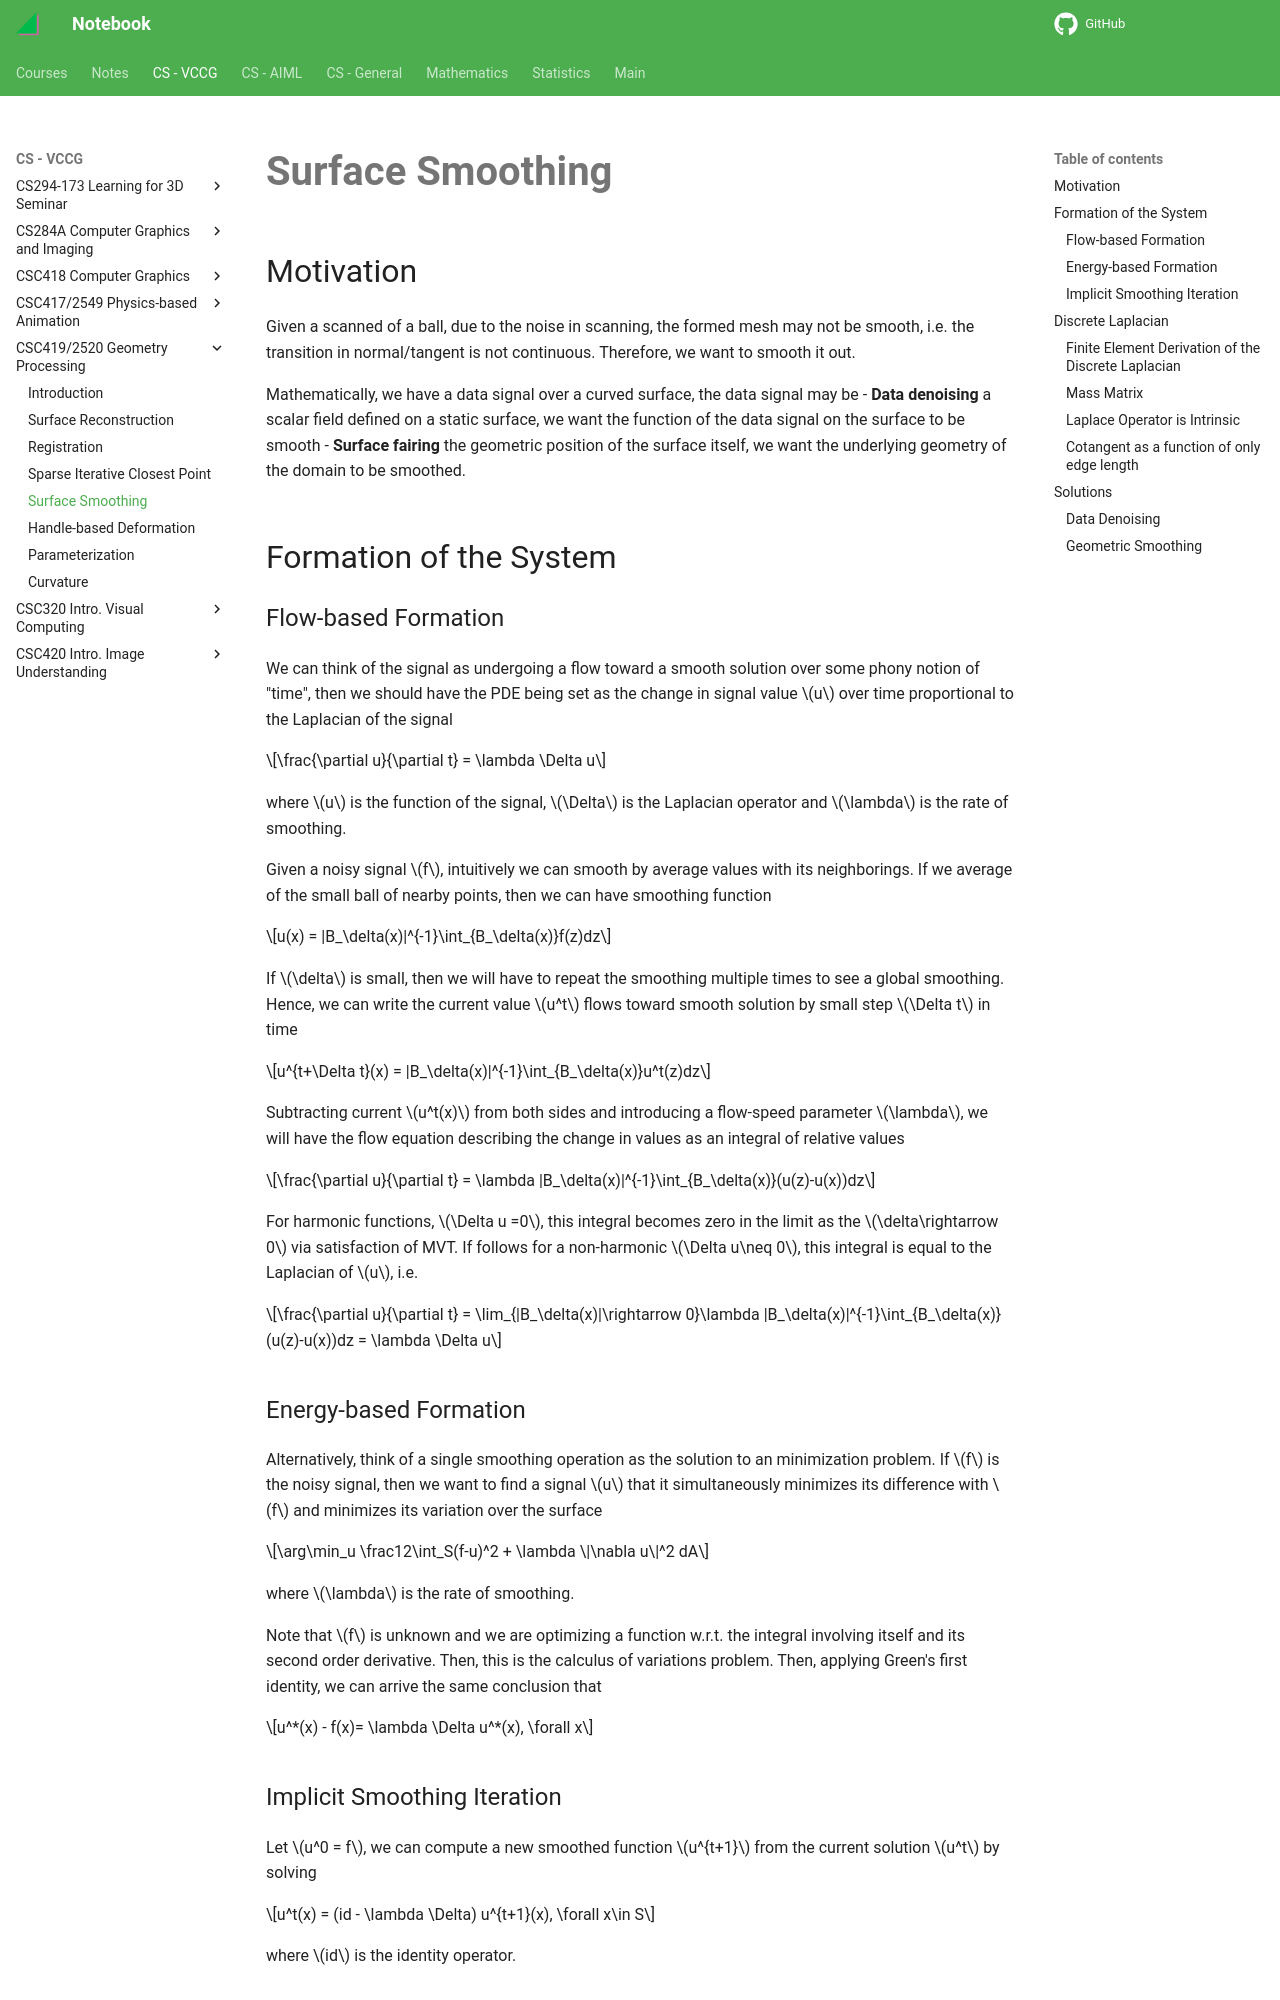

repository: haoda-li/notebook · page: vccg/csc419/smoothing.html · generator: mkdocs

# Surface Smoothing

## Motivation

Given a scanned of a ball, due to the noise in scanning, the formed mesh may not be smooth, i.e. the transition in normal/tangent is not continuous. Therefore, we want to smooth it out. 

Mathematically, we have a data signal over a curved surface, the data signal may be 
 - __Data denoising__ a scalar field defined on a static surface, we want the function of the data signal on the surface to be smooth
 - __Surface fairing__ the geometric position of the surface itself, we want the underlying geometry of the domain to be smoothed.

## Formation of the System
### Flow-based Formation
We can think of the signal as undergoing a flow toward a smooth solution over some phony notion of "time", then we should have the PDE being set as the change in signal value $u$ over time proportional to the Laplacian of the signal 

$$\frac{\partial u}{\partial t} = \lambda \Delta u$$

where $u$ is the function of the signal, $\Delta$ is the Laplacian operator and $\lambda$ is the rate of smoothing. 

Given a noisy signal $f$, intuitively we can smooth by average values with its neighborings. If we average of the small ball of nearby points, then we can have smoothing function

$$u(x) = |B_\delta(x)|^{-1}\int_{B_\delta(x)}f(z)dz$$

If $\delta$ is small, then we will have to repeat the smoothing multiple times to see a global smoothing. Hence, we can write the current value $u^t$ flows toward smooth solution by small step $\Delta t$ in time

$$u^{t+\Delta t}(x) = |B_\delta(x)|^{-1}\int_{B_\delta(x)}u^t(z)dz$$

Subtracting current $u^t(x)$ from both sides and introducing a flow-speed parameter $\lambda$, we will have the flow equation describing the change in values as an integral of relative values

$$\frac{\partial u}{\partial t} = \lambda |B_\delta(x)|^{-1}\int_{B_\delta(x)}(u(z)-u(x))dz$$

For harmonic functions, $\Delta u =0$, this integral becomes zero in the limit as the $\delta\rightarrow 0$ via satisfaction of MVT. If follows for a non-harmonic $\Delta u\neq 0$, this integral is equal to the Laplacian of $u$, i.e.

$$\frac{\partial u}{\partial t} = \lim_{|B_\delta(x)|\rightarrow 0}\lambda |B_\delta(x)|^{-1}\int_{B_\delta(x)}(u(z)-u(x))dz = \lambda \Delta u$$

### Energy-based Formation
Alternatively, think of a single smoothing operation as the solution to an minimization problem. If $f$ is the noisy signal, then we want to find a signal $u$ that it simultaneously minimizes its difference with $f$ and minimizes its variation over the surface

$$\arg\min_u \frac12\int_S(f-u)^2 + \lambda \|\nabla u\|^2 dA$$

where $\lambda$ is the rate of smoothing. 

Note that $f$ is unknown and we are optimizing a function w.r.t. the integral involving itself and its second order derivative. Then, this is the calculus of variations problem. Then, applying Green's first identity, we can arrive the same conclusion that 

$$u^*(x) - f(x)= \lambda \Delta u^*(x), \forall x$$
